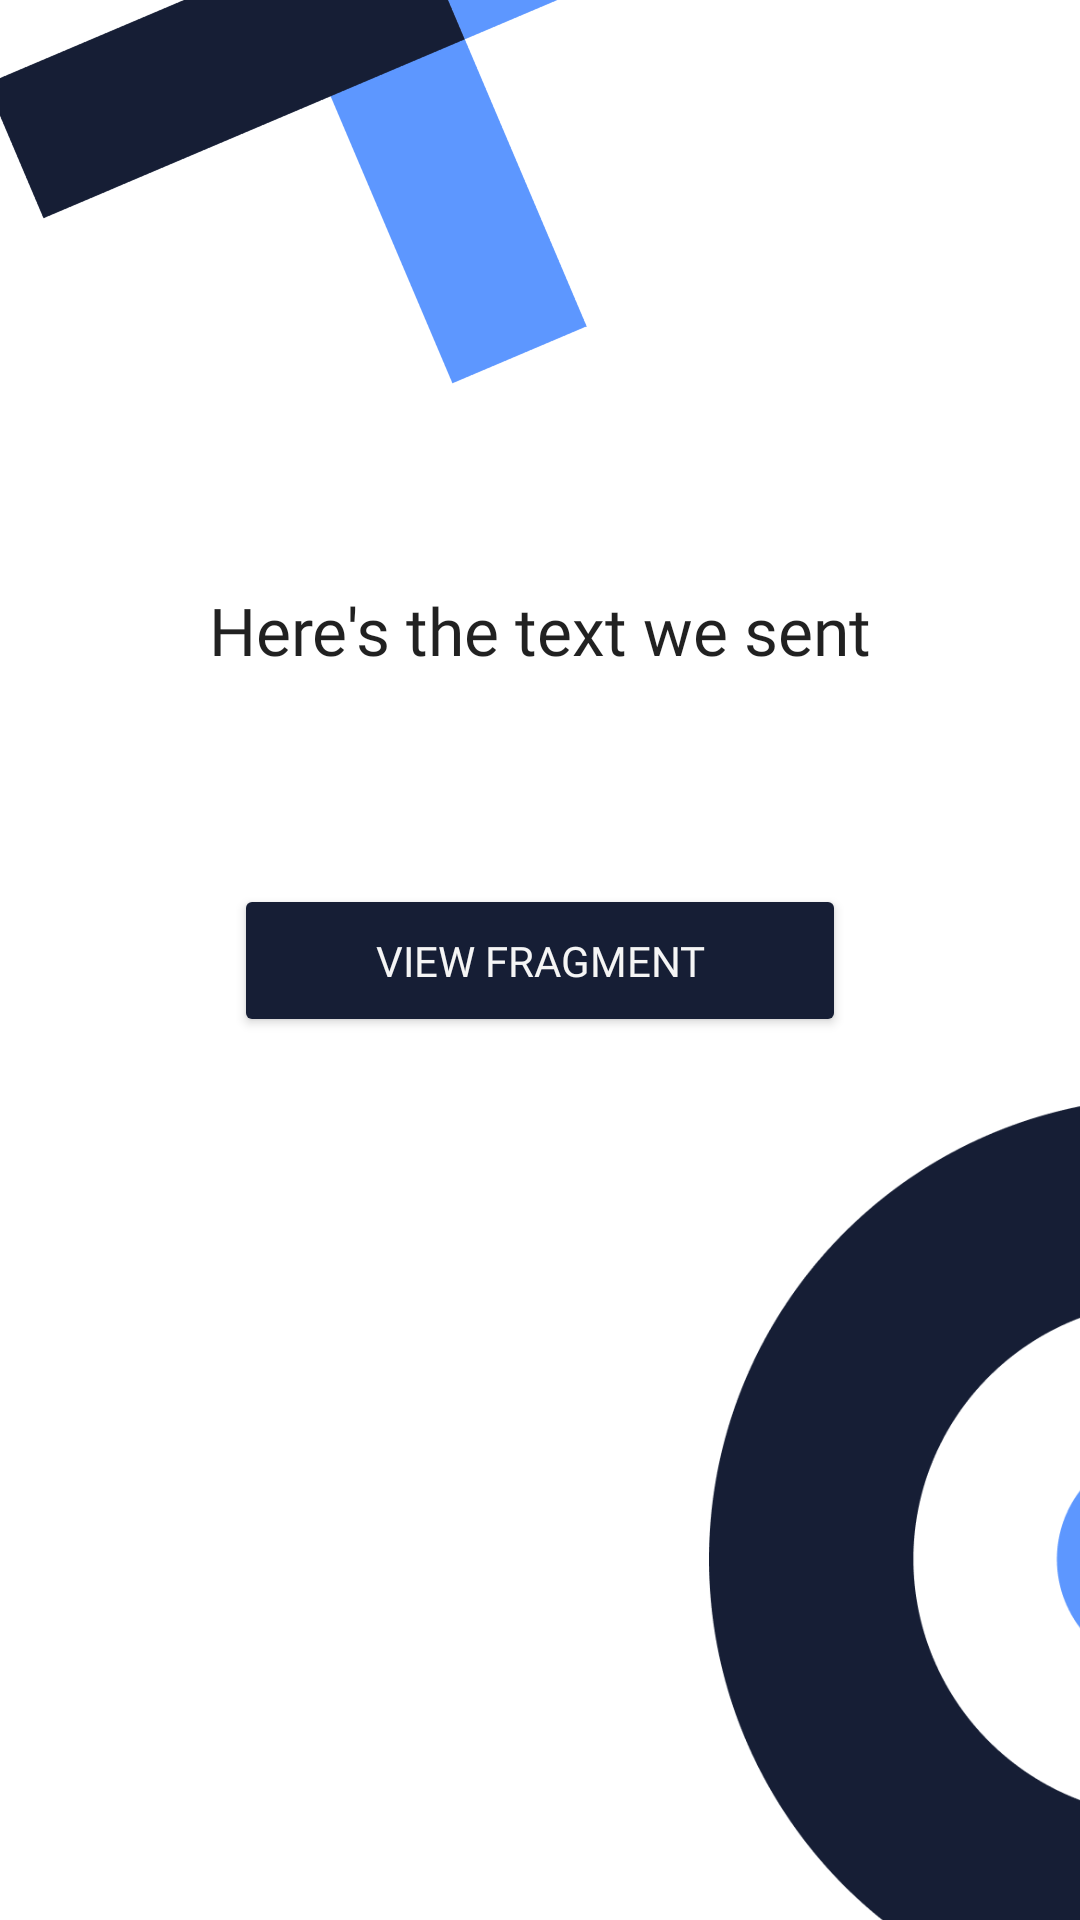

Here is an Android app screen rendered from its layout file. Give the layout XML and the strings, colors and styles it references.
<!-- AndroidManifest.xml: application theme Theme.Videos -->
<!-- res/layout/activity_display_message.xml -->
<?xml version="1.0" encoding="utf-8"?>
<androidx.constraintlayout.widget.ConstraintLayout xmlns:android="http://schemas.android.com/apk/res/android"
    xmlns:app="http://schemas.android.com/apk/res-auto"
    xmlns:tools="http://schemas.android.com/tools"
    android:layout_width="match_parent"
    android:layout_height="match_parent"
    tools:context=".DisplayMessageActivity">

    <TextView
        android:id="@+id/textView"
        android:layout_width="303dp"
        android:layout_height="75dp"
        android:layout_marginTop="32dp"
        android:fontFamily="@font/roboto_medium"
        android:text="Here's the text we sent"
        android:textAlignment="center"
        android:textAppearance="@style/TextAppearance.AppCompat.Large"
        app:layout_constraintBottom_toTopOf="@+id/button2"
        app:layout_constraintEnd_toEndOf="parent"
        app:layout_constraintStart_toStartOf="parent"
        app:layout_constraintTop_toTopOf="parent"
        app:layout_constraintVertical_bias="0.87" />

    <Button
        android:id="@+id/button2"
        android:layout_width="204dp"
        android:layout_height="51dp"
        android:backgroundTint="#161E35"
        android:textColor="#F5F5F5"
        android:fontFamily="@font/roboto_medium"
        android:onClick="goToFragment"
        android:text="@string/fragment_nav"
        app:layout_constraintBottom_toBottomOf="parent"
        app:layout_constraintEnd_toEndOf="parent"
        app:layout_constraintStart_toStartOf="parent"
        app:layout_constraintTop_toTopOf="@+id/container" />

    <ImageView
        android:id="@+id/imageView2"
        android:layout_width="666dp"
        android:layout_height="308dp"
        android:layout_marginStart="320dp"
        android:layout_marginTop="20dp"
        app:layout_constraintBottom_toBottomOf="@+id/container"
        app:layout_constraintEnd_toEndOf="parent"
        app:layout_constraintHorizontal_bias="0.42"
        app:layout_constraintStart_toStartOf="@+id/container"
        app:layout_constraintTop_toBottomOf="@+id/button2"
        app:layout_constraintVertical_bias="0.0"
        app:srcCompat="@drawable/target_dark" />

    <ImageView
        android:id="@+id/imageView3"
        android:layout_width="246dp"
        android:layout_height="216dp"
        android:rotation="22"
        app:layout_constraintBottom_toTopOf="@+id/container"
        app:layout_constraintEnd_toStartOf="@+id/textView"
        app:layout_constraintHorizontal_bias="0.0"
        app:layout_constraintStart_toStartOf="parent"
        app:layout_constraintTop_toTopOf="parent"
        app:layout_constraintVertical_bias="0.18"
        app:srcCompat="@drawable/ux_x_dark" />

    <FrameLayout
        android:id="@+id/container"
        android:layout_width="match_parent"
        android:layout_height="match_parent"

        android:elevation="10dp"
        app:layout_constraintBottom_toBottomOf="parent"
        app:layout_constraintEnd_toEndOf="parent"
        app:layout_constraintHorizontal_bias="0.0"
        app:layout_constraintStart_toStartOf="parent"
        app:layout_constraintTop_toTopOf="parent"
        app:layout_constraintVertical_bias="0.0">

    </FrameLayout>

</androidx.constraintlayout.widget.ConstraintLayout>
<!-- resources referenced by this layout -->
<resources>
  <!-- drawable target_dark: png bitmap (drawable, 31269 bytes) -->
  <!-- drawable ux_x_dark: png bitmap (drawable, 16558 bytes) -->
  <string name="fragment_nav">View Fragment</string>
  <style name="Theme.Videos" parent="Theme.MaterialComponents.DayNight.DarkActionBar">
          
          <item name="colorPrimary">@color/purple_500</item>
          <item name="colorPrimaryVariant">@color/purple_700</item>
          <item name="colorOnPrimary">@color/white</item>
          
          <item name="colorSecondary">@color/teal_200</item>
          <item name="colorSecondaryVariant">@color/teal_700</item>
          <item name="colorOnSecondary">@color/black</item>
          
          <item name="android:statusBarColor">?attr/colorPrimaryVariant</item>
          
      </style>
  <!-- not gathered from this repository: default colours our renderer supplied (Android Studio template values) -->
  <color name="purple_500">#FF6200EE</color>
  <color name="purple_700">#FF3700B3</color>
  <color name="teal_200">#FF03DAC5</color>
  <color name="teal_700">#FF018786</color>
  <color name="black">#FF000000</color>
  <color name="white">#FFFFFFFF</color>
</resources>
